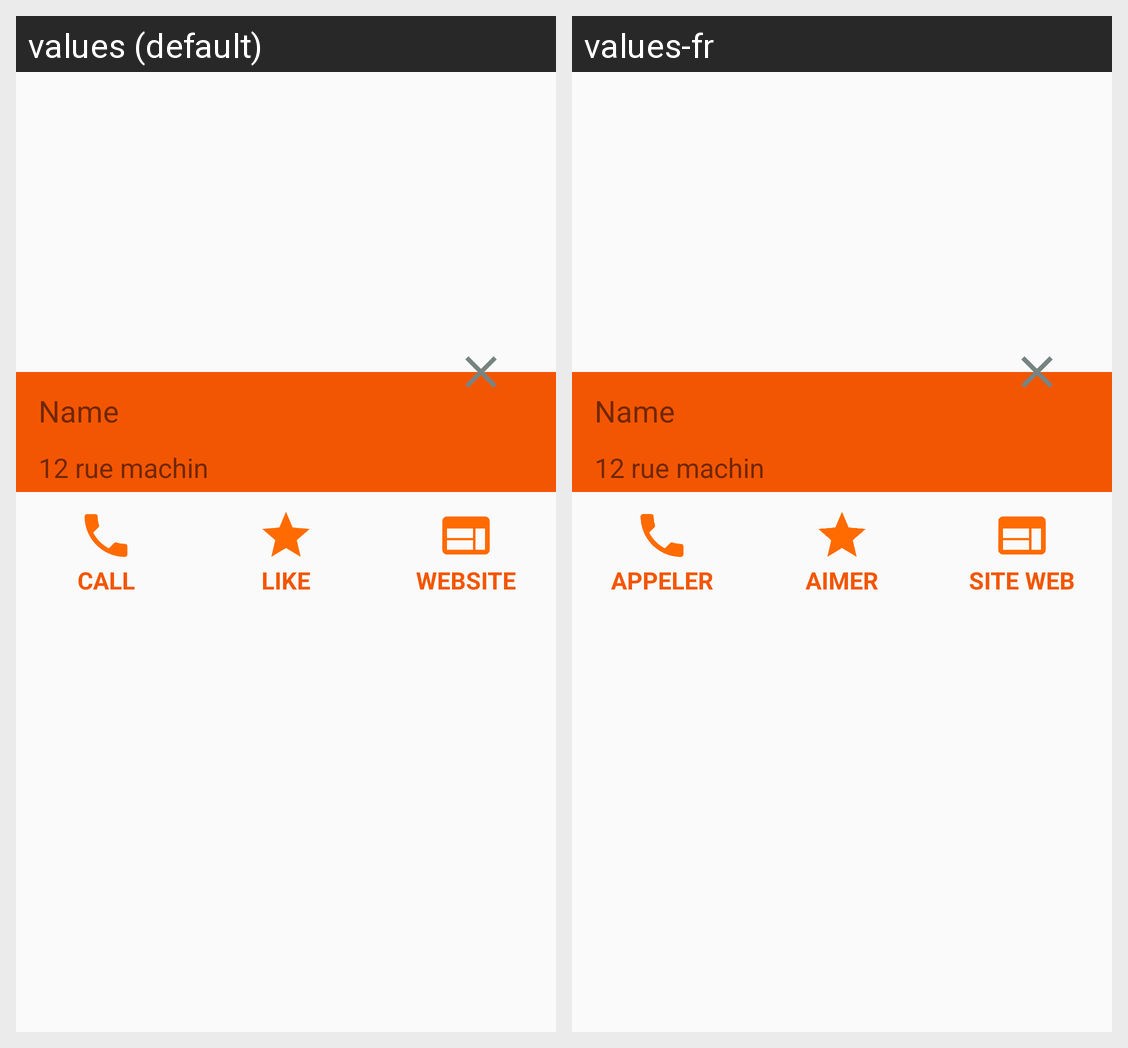

Here is an Android app screen in its default locale and in the app's own translations. Write out the translated-string differences for the strings that appear on this screen.
Android screen res/layout/activity_restaurant_card.xml rendered under 2 locales, left to right: values (default), values-fr. Device: Nexus 5 (rendered at 1080×1920; each locale shown at half size, 540×960, under a caption strip naming it); theme AppTheme.
Strings drawn on this screen, with the default value and each locale's value (text and hints the layout hard-codes, and strings that could not be matched under every locale, appear in the picture but are not listed):

restaurant_card_call
  values: CALL
  values-fr: APPELER

restaurant_card_like
  values: LIKE
  values-fr: AIMER

restaurant_card_website
  values: WEBSITE
  values-fr: SITE WEB
